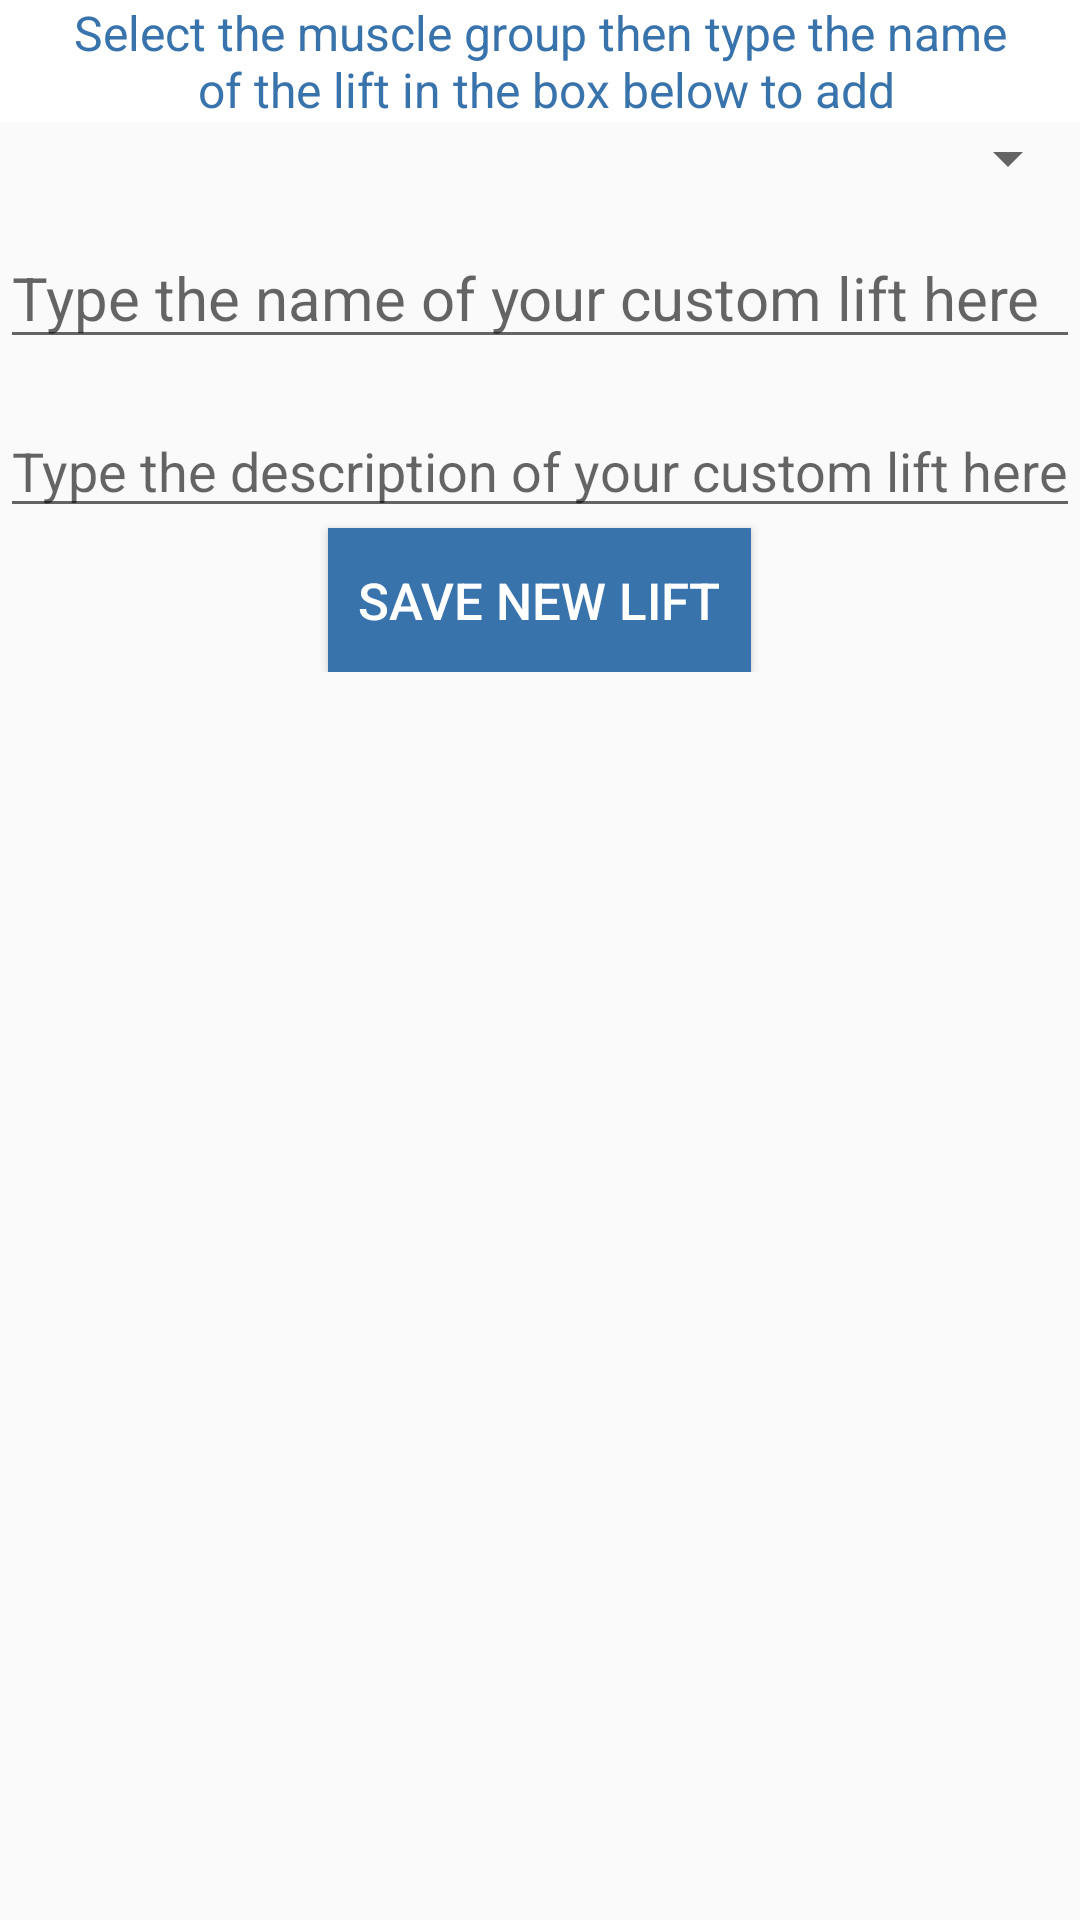

This screen was rendered from an Android layout file. Write that file and the resources it references.
<!-- AndroidManifest.xml: application theme AppTheme -->
<!-- res/layout/activity_custome_lift_insert.xml -->
<?xml version="1.0" encoding="utf-8"?>
<ScrollView xmlns:android="http://schemas.android.com/apk/res/android"
    xmlns:tools="http://schemas.android.com/tools"
    android:layout_width="match_parent"
    android:layout_height="match_parent"
    tools:context=".CustomLiftInsert">
    <LinearLayout
        android:layout_width="match_parent"
        android:layout_height="match_parent"
        android:orientation="vertical"
        android:focusable="true"
        android:focusableInTouchMode="true">
        <TextView
            android:layout_width="match_parent"
            android:layout_height="wrap_content"
            android:textSize="16sp"
            android:text="@string/input_new_lift"
            android:layout_gravity="center"
            android:gravity="center"
            android:background="@color/white"
            android:textColor="@color/primary"/>
        <Spinner
            android:layout_gravity="center"
            android:gravity="center"
            android:id="@+id/spinner"
            android:layout_width="match_parent"
            android:layout_height="wrap_content">
        </Spinner>
        <EditText
            android:layout_marginTop="15dp"
            android:id="@+id/new_lift"
            android:layout_width="match_parent"
            android:textColor="@color/primary"
            android:textSize="20sp"
            android:layout_height="40dp"
            android:hint="@string/enter_new_lift_hint"
            android:inputType="text"
            android:layout_marginBottom="15dp"/>
        <EditText
            android:id="@+id/new_lift_description"
            android:layout_width="match_parent"
            android:textColor="@color/primary"
            android:textSize="18dp"
            android:layout_height="wrap_content"
            android:inputType="text"
            android:hint="@string/enter_new_lift_description_hint" />
        <Button
            android:id="@+id/save_new_lift"
            android:layout_width="wrap_content"
            android:layout_height="wrap_content"
            android:paddingBottom="10dp"
            android:paddingLeft="10dp"
            android:paddingRight="10dp"
            android:paddingTop="10dp"
            android:elevation="10dp"
            android:layout_gravity="center"
            android:background="@color/primary"
            android:textColor="@color/white"
            android:textSize="17sp"
            android:text="Save new lift"
            android:onClick="saveNewLift"
            android:gravity="center"/>
    </LinearLayout>
</ScrollView>
<!-- resources referenced by this layout -->
<resources>
  <item name="primary" type="color">#3973ac</item>
  <item name="white" type="color">#ffffff</item>
  <string name="enter_new_lift_description_hint">Type the description of your custom lift here</string>
  <string name="enter_new_lift_hint">Type the name of your custom lift here</string>
  <string name="input_new_lift">Select the muscle group then type the name\n of the lift in the
          box below to add</string>
  <style name="AppTheme" parent="android:Theme.Material.Light">
      
      <item name="android:colorPrimary">@color/primary</item>
      <item name="android:colorPrimaryDark">@color/primary</item>
      <item name="android:navigationBarColor">@color/primary</item>
      <item name="android:textColorPrimary">@color/white</item>
  
      </style>
</resources>
